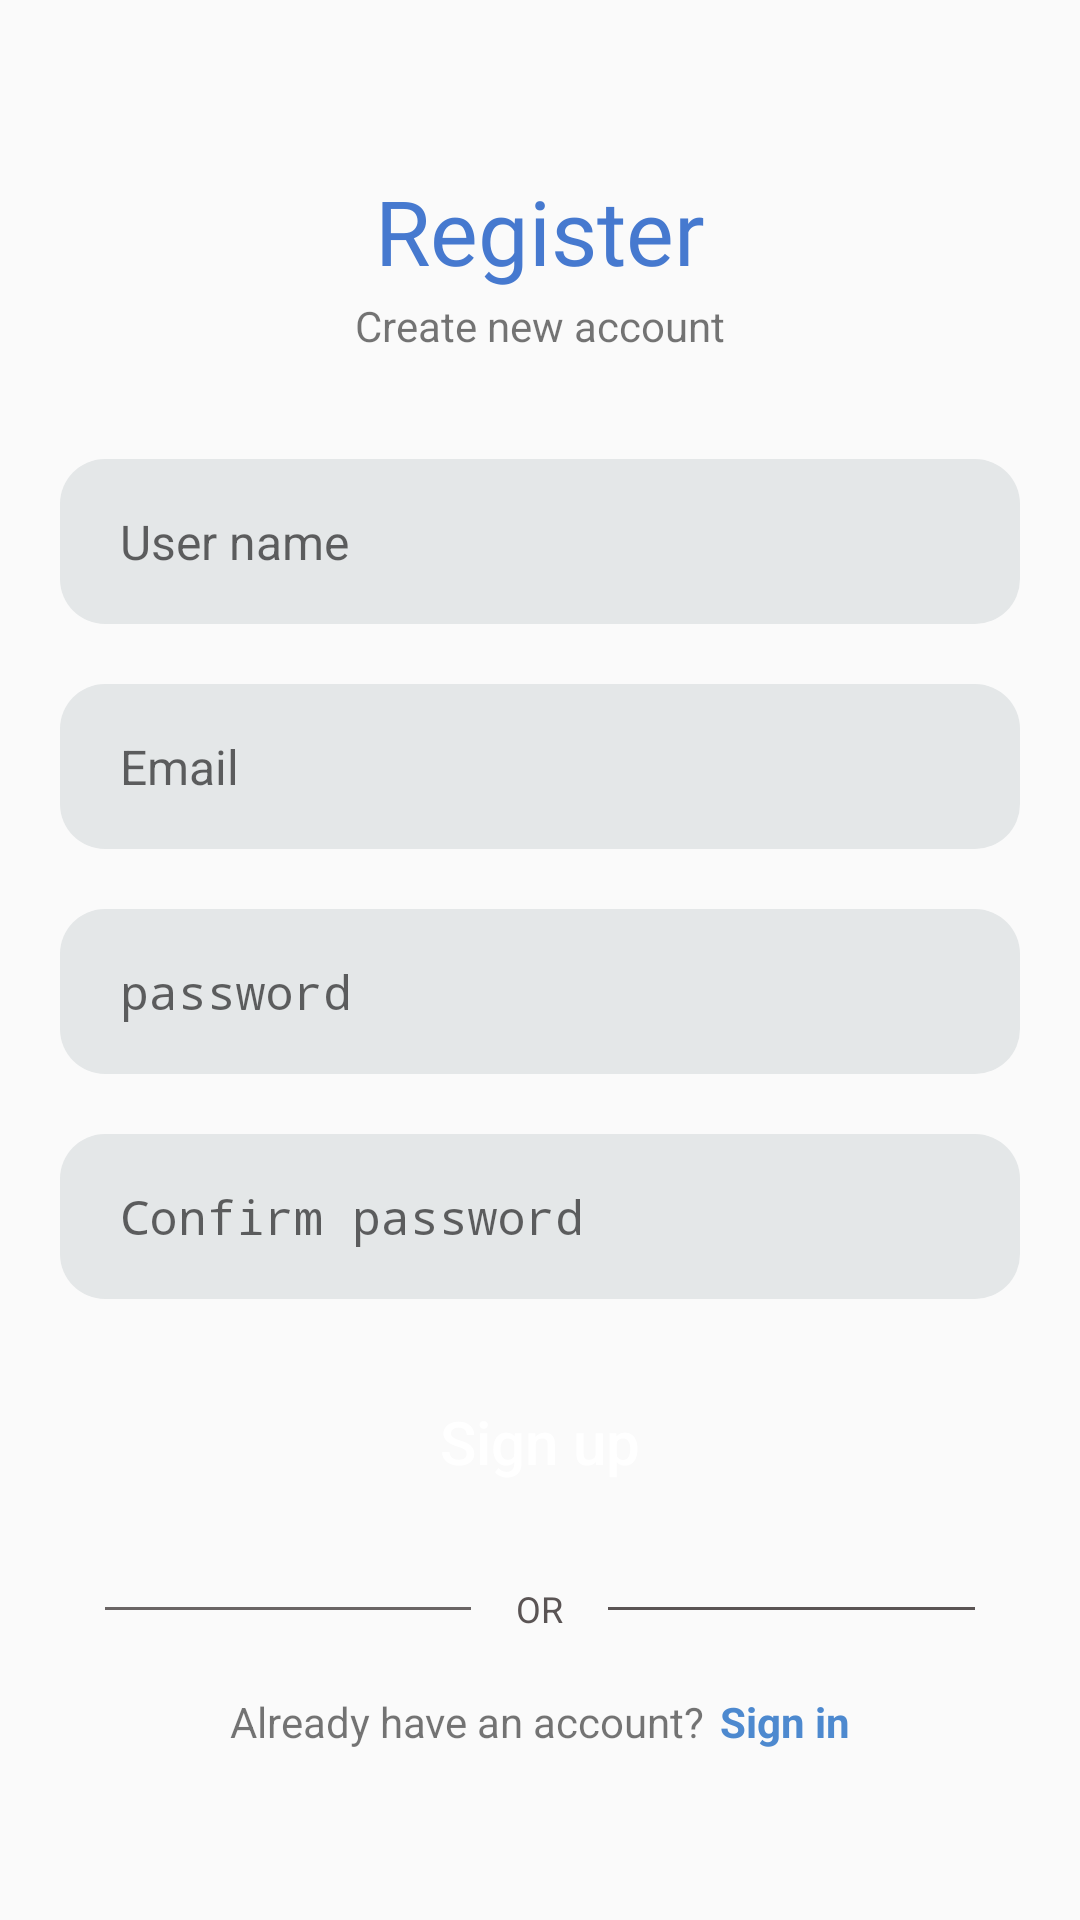

This screen was rendered from an Android layout file. Write that file and the resources it references.
<!-- AndroidManifest.xml: activity theme Theme.AppCompat.DayNight.NoActionBar -->
<!-- res/layout/activity_register.xml -->
<?xml version="1.0" encoding="utf-8"?>
<LinearLayout xmlns:android="http://schemas.android.com/apk/res/android"
    xmlns:app="http://schemas.android.com/apk/res-auto"
    xmlns:tools="http://schemas.android.com/tools"
    android:layout_width="match_parent"
    android:layout_height="match_parent"
    android:gravity="center"
    android:orientation="vertical"
    tools:context=".view.RegisterActivity">
    <TextView
        android:layout_width="wrap_content"
        android:layout_height="wrap_content"
        android:layout_gravity="center"
        android:text="Register"
        android:fontFamily="@font/alfa_slab_one"
        android:textSize="30sp"
        android:textColor="#4679CF" />
    <TextView
        android:layout_width="wrap_content"
        android:layout_height="wrap_content"
        android:layout_gravity="center"
        android:text="Create new account"
        android:layout_marginTop="2dp" />
    <EditText
        android:id="@+id/usernameEdt"
        android:layout_width="match_parent"
        android:layout_height="55dp"
        android:background="@drawable/shape1"
        android:hint="User name"
        android:maxLines="1"
        android:inputType="text"
        android:textSize="16sp"
        android:paddingStart="20sp"
        android:paddingEnd="15sp"
        android:layout_marginTop="35dp"
        android:layout_marginStart="20dp"
        android:layout_marginEnd="20dp"/>
    <EditText
        android:id="@+id/emailEdt"
        android:layout_width="match_parent"
        android:layout_height="55dp"
        android:background="@drawable/shape1"
        android:hint="Email"
        android:maxLines="1"
        android:inputType="text"
        android:textSize="16sp"
        android:paddingStart="20sp"
        android:paddingEnd="15sp"
        android:layout_marginTop="20dp"
        android:layout_marginStart="20dp"
        android:layout_marginEnd="20dp"/>

    <RelativeLayout
        android:layout_width="match_parent"
        android:layout_height="55dp"
        android:background="@drawable/shape1"
        android:layout_marginStart="20dp"
        android:layout_marginEnd="20dp"
        android:layout_marginTop="20dp">
        <EditText
            android:id="@+id/passwordEdt"
            android:layout_toStartOf="@+id/passwordIcon"
            android:layout_width="match_parent"
            android:layout_height="match_parent"
            android:background="@android:color/transparent"
            android:paddingStart="20sp"
            android:paddingEnd="15sp"
            android:hint="password"
            android:maxLines="1"
            android:inputType="textPassword"
            android:textSize="16sp" />
        <ImageView
            android:id="@+id/passwordIcon"
            android:layout_width="40dp"
            android:layout_height="40dp"
            android:layout_alignParentEnd="true"
            android:layout_centerVertical="true"
            android:padding="10dp"
            android:src="@drawable/baseline_visibility_off_24"
            android:layout_marginEnd="15dp"
            android:adjustViewBounds="true"/>
    </RelativeLayout>
    <RelativeLayout
        android:layout_width="match_parent"
        android:layout_height="55dp"
        android:background="@drawable/shape1"
        android:layout_marginStart="20dp"
        android:layout_marginEnd="20dp"
        android:layout_marginTop="20dp">
        <EditText
            android:id="@+id/confirmPasswordEdt"
            android:layout_toStartOf="@+id/confirmPasswordIcon"
            android:layout_width="match_parent"
            android:layout_height="match_parent"
            android:background="@android:color/transparent"
            android:paddingStart="20sp"
            android:paddingEnd="15sp"
            android:hint="Confirm password"
            android:maxLines="1"
            android:inputType="textPassword"
            android:textSize="16sp"/>
        <ImageView
            android:id="@+id/confirmPasswordIcon"
            android:layout_width="40dp"
            android:layout_height="40dp"
            android:layout_alignParentEnd="true"
            android:layout_centerVertical="true"
            android:padding="10dp"
            android:src="@drawable/baseline_visibility_off_24"
            android:layout_marginEnd="15dp"
            android:adjustViewBounds="true"/>
    </RelativeLayout>

    <androidx.appcompat.widget.AppCompatButton
        android:id="@+id/signUpBtn"
        android:layout_width="match_parent"
        android:layout_height="55dp"
        android:text="Sign up"
        android:layout_marginStart="20dp"
        android:layout_marginEnd="20dp"
        android:layout_marginTop="20dp"
        android:background="@drawable/shape2"
        android:textColor="#ffffff"
        android:textSize="20sp"
        android:textAllCaps="false"/>
    <RelativeLayout
        android:layout_width="match_parent"
        android:layout_height="wrap_content"
        android:layout_marginTop="20dp"
        android:layout_marginStart="20dp"
        android:layout_marginEnd="20dp">
        <View
            android:layout_centerVertical="true"
            android:layout_width="wrap_content"
            android:layout_height="1dp"
            android:background="#6A6565"
            android:layout_toStartOf="@+id/orTxt"
            android:layout_marginStart="15dp"
            android:layout_marginEnd="15dp"/>
        <TextView
            android:id="@+id/orTxt"
            android:layout_width="wrap_content"
            android:layout_height="wrap_content"
            android:layout_centerInParent="true"
            android:text="OR"
            android:textColor="#5A5454"
            android:textSize="12sp" />
        <View
            android:layout_centerVertical="true"
            android:layout_width="wrap_content"
            android:layout_height="1dp"
            android:background="#5A5454"
            android:layout_toEndOf="@+id/orTxt"
            android:layout_marginStart="15dp"
            android:layout_marginEnd="15dp" />
    </RelativeLayout>

    <LinearLayout
        android:layout_width="wrap_content"
        android:layout_height="wrap_content"
        android:orientation="horizontal"
        android:gravity="center"
        android:layout_marginTop="20dp">
        <TextView
            android:layout_width="wrap_content"
            android:layout_height="wrap_content"
            android:text="Already have an account?"/>
        <TextView
            android:id="@+id/signInBtn"
            android:layout_width="wrap_content"
            android:layout_height="match_parent"
            android:layout_marginStart="5dp"
            android:text="Sign in"
            android:textColor="@color/primary"
            android:textCursorDrawable="@null"
            android:textStyle="bold" />
    </LinearLayout>
</LinearLayout>
<!-- resources referenced by this layout -->
<resources>
  <color name="primary">#4D89CF</color>
  <!-- drawable shape1 (drawable) -->
  <?xml version="1.0" encoding="utf-8"?>
  <shape xmlns:android="http://schemas.android.com/apk/res/android"
      android:shape="rectangle">
      <solid android:color="#E4E7E8"/>
      <corners android:radius="15dp"/>
  </shape>
</resources>
